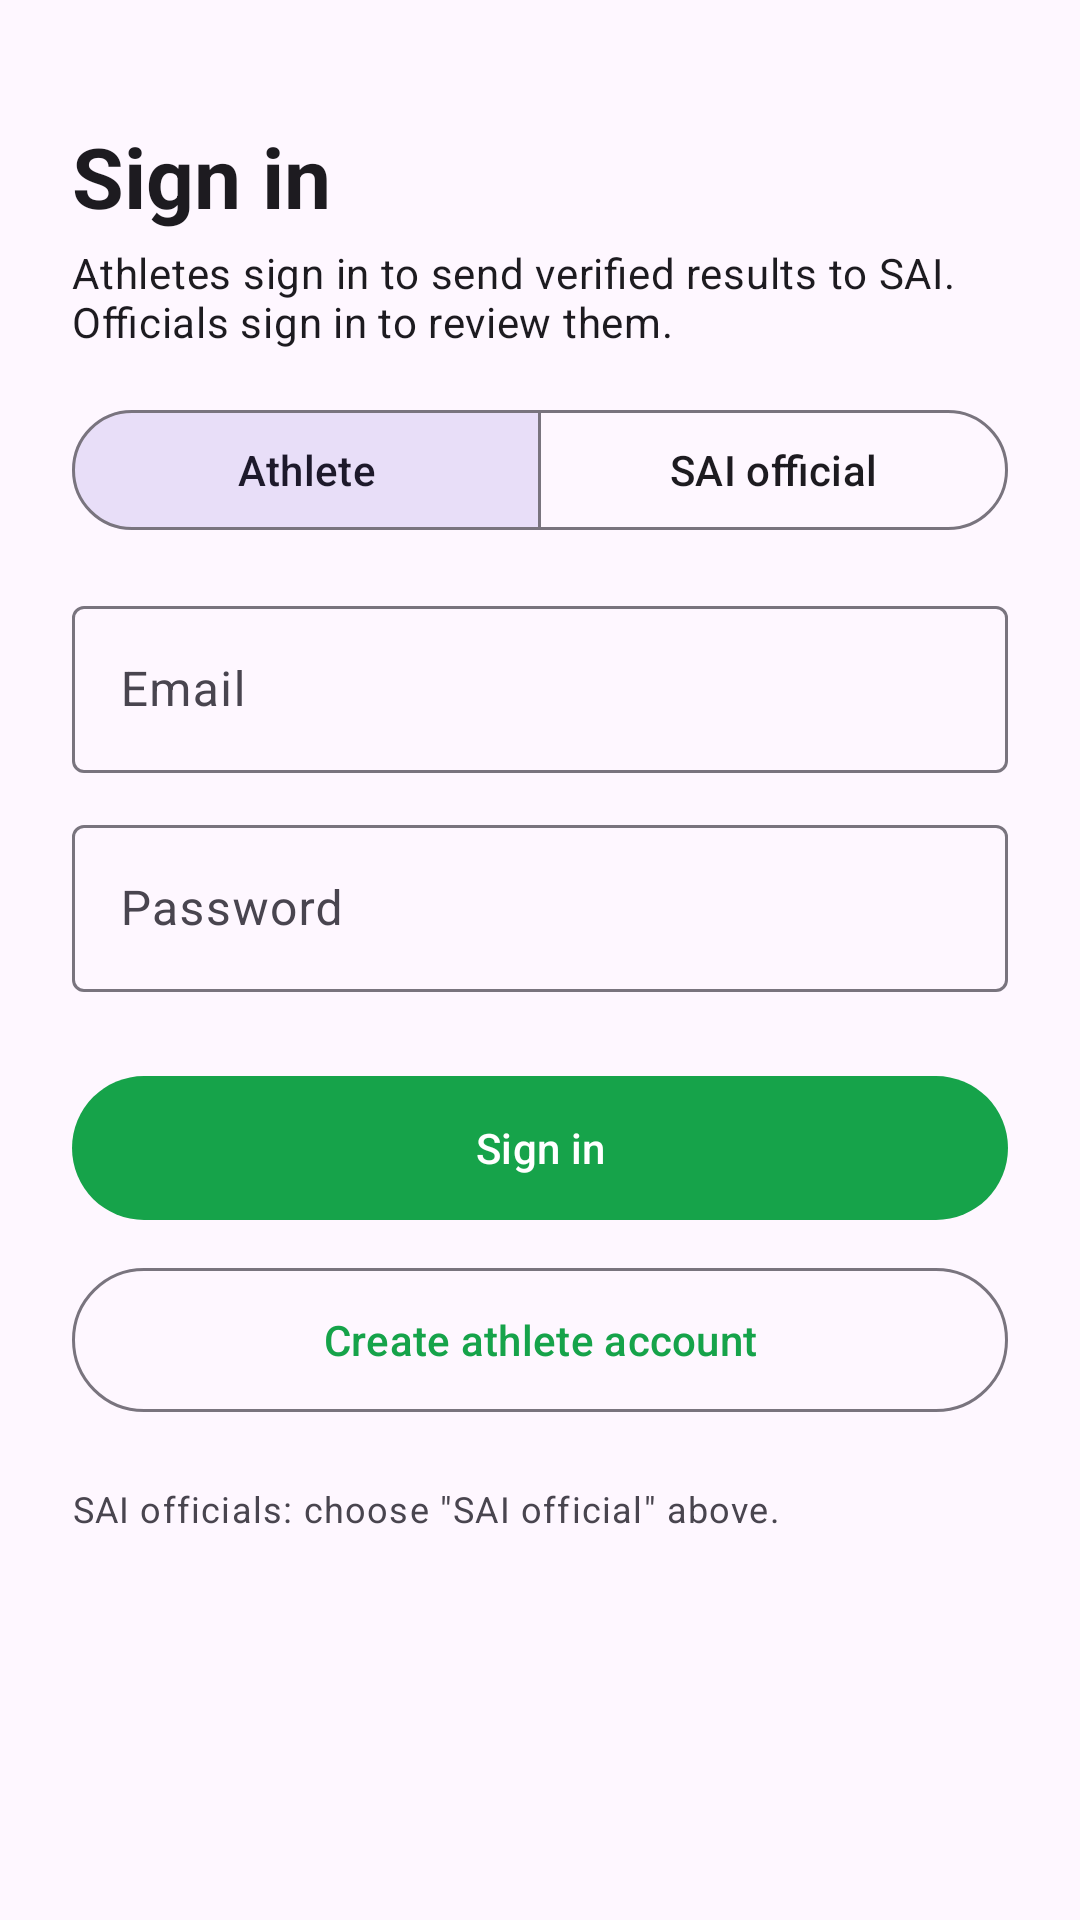

The Android layout XML behind this screen, and the referenced resources:
<!-- AndroidManifest.xml: application theme Theme.RepCheck -->
<!-- res/layout/activity_login.xml -->
<?xml version="1.0" encoding="utf-8"?>
<ScrollView xmlns:android="http://schemas.android.com/apk/res/android"
    xmlns:app="http://schemas.android.com/apk/res-auto"
    android:layout_width="match_parent"
    android:layout_height="match_parent"
    android:fillViewport="true">

    <LinearLayout
        android:layout_width="match_parent"
        android:layout_height="wrap_content"
        android:orientation="vertical"
        android:padding="24dp">

        <TextView
            android:layout_width="wrap_content"
            android:layout_height="wrap_content"
            android:layout_marginTop="16dp"
            android:text="@string/login_title"
            android:textAppearance="?attr/textAppearanceHeadlineMedium"
            android:textStyle="bold" />

        <TextView
            android:id="@+id/txtLoginNote"
            android:layout_width="wrap_content"
            android:layout_height="wrap_content"
            android:layout_marginTop="4dp"
            android:layout_marginBottom="16dp"
            android:text="@string/login_subtitle"
            android:textAppearance="?attr/textAppearanceBodyMedium" />

        
        <com.google.android.material.button.MaterialButtonToggleGroup
            android:id="@+id/groupMode"
            android:layout_width="match_parent"
            android:layout_height="wrap_content"
            android:layout_marginBottom="16dp"
            app:checkedButton="@+id/btnModeAthlete"
            app:selectionRequired="true"
            app:singleSelection="true">

            <com.google.android.material.button.MaterialButton
                android:id="@+id/btnModeAthlete"
                style="?attr/materialButtonOutlinedStyle"
                android:layout_width="0dp"
                android:layout_height="wrap_content"
                android:layout_weight="1"
                android:text="@string/mode_athlete" />

            <com.google.android.material.button.MaterialButton
                android:id="@+id/btnModeOfficial"
                style="?attr/materialButtonOutlinedStyle"
                android:layout_width="0dp"
                android:layout_height="wrap_content"
                android:layout_weight="1"
                android:text="@string/mode_official" />
        </com.google.android.material.button.MaterialButtonToggleGroup>

        <com.google.android.material.textfield.TextInputLayout
            android:id="@+id/tilEmail"
            style="@style/ProfileField"
            android:hint="@string/hint_email">

            <com.google.android.material.textfield.TextInputEditText
                android:id="@+id/edtEmail"
                android:layout_width="match_parent"
                android:layout_height="wrap_content"
                android:inputType="textEmailAddress" />
        </com.google.android.material.textfield.TextInputLayout>

        <com.google.android.material.textfield.TextInputLayout
            android:id="@+id/tilPassword"
            style="@style/ProfileField"
            android:hint="@string/hint_password">

            <com.google.android.material.textfield.TextInputEditText
                android:id="@+id/edtPassword"
                android:layout_width="match_parent"
                android:layout_height="wrap_content"
                android:inputType="textPassword" />
        </com.google.android.material.textfield.TextInputLayout>

        <com.google.android.material.textfield.TextInputLayout
            android:id="@+id/tilCode"
            style="@style/ProfileField"
            android:hint="@string/hint_access_code"
            android:visibility="gone">

            <com.google.android.material.textfield.TextInputEditText
                android:id="@+id/edtCode"
                android:layout_width="match_parent"
                android:layout_height="wrap_content"
                android:inputType="textVisiblePassword|textNoSuggestions" />
        </com.google.android.material.textfield.TextInputLayout>

        <com.google.android.material.progressindicator.LinearProgressIndicator
            android:id="@+id/progress"
            android:layout_width="match_parent"
            android:layout_height="wrap_content"
            android:indeterminate="true"
            android:visibility="gone" />

        <com.google.android.material.button.MaterialButton
            android:id="@+id/btnSignIn"
            android:layout_width="match_parent"
            android:layout_height="56dp"
            android:layout_marginTop="12dp"
            android:text="@string/sign_in" />

        <com.google.android.material.button.MaterialButton
            android:id="@+id/btnCreate"
            style="?attr/materialButtonOutlinedStyle"
            android:layout_width="match_parent"
            android:layout_height="56dp"
            android:layout_marginTop="8dp"
            android:text="@string/create_account" />

        <TextView
            android:layout_width="wrap_content"
            android:layout_height="wrap_content"
            android:layout_marginTop="20dp"
            android:id="@+id/txtModeNote"
            android:text="@string/login_athlete_note"
            android:textAppearance="?attr/textAppearanceBodySmall" />
    </LinearLayout>
</ScrollView>
<!-- resources referenced by this layout -->
<resources>
  <string name="create_account">Create athlete account</string>
  <string name="hint_access_code">Official access code</string>
  <string name="hint_email">Email</string>
  <string name="hint_password">Password</string>
  <string name="login_athlete_note">SAI officials: choose \"SAI official\" above.</string>
  <string name="login_subtitle">Athletes sign in to send verified results to SAI. Officials sign in to review them.</string>
  <string name="login_title">Sign in</string>
  <string name="mode_athlete">Athlete</string>
  <string name="mode_official">SAI official</string>
  <string name="sign_in">Sign in</string>
  <style name="ProfileField" parent="Widget.Material3.TextInputLayout.OutlinedBox">
          <item name="android:layout_width">match_parent</item>
          <item name="android:layout_height">wrap_content</item>
          <item name="android:layout_marginBottom">12dp</item>
      </style>
  <style name="Theme.RepCheck" parent="Theme.Material3.DayNight.NoActionBar">
          <item name="colorPrimary">@color/brand</item>
          <item name="colorSecondary">@color/accent</item>
      </style>
  <color name="brand">#16A34A</color>
  <color name="accent">#4ADE80</color>
</resources>
